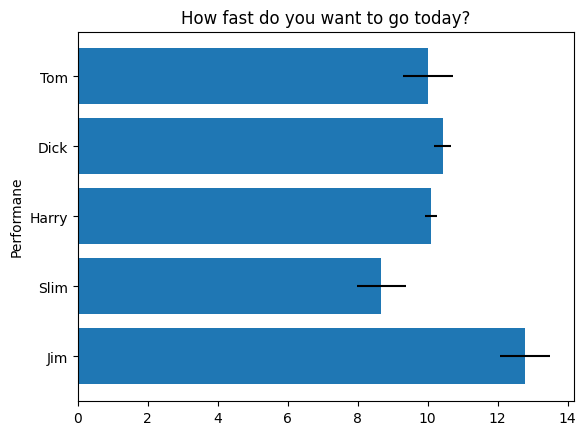

The matplotlib source for this figure:
import matplotlib.pyplot as plt
import numpy as np

np.random.seed(19680801)

plt.rcdefaults()
fig, ax = plt.subplots()

people = ('Tom', 'Dick', 'Harry', 'Slim', 'Jim')
y_pos = np.arange(len(people))
performance = 3 + 10 * np.random.rand(len(people))
error = np.random.rand(len(people))


ax.barh(y_pos, performance, xerr=error, align='center')
ax.set_yticks(y_pos)
ax.set_yticklabels(people)
ax.invert_yaxis()
ax.set_ylabel('Performane')
ax.set_title('How fast do you want to go today?')

plt.show()
